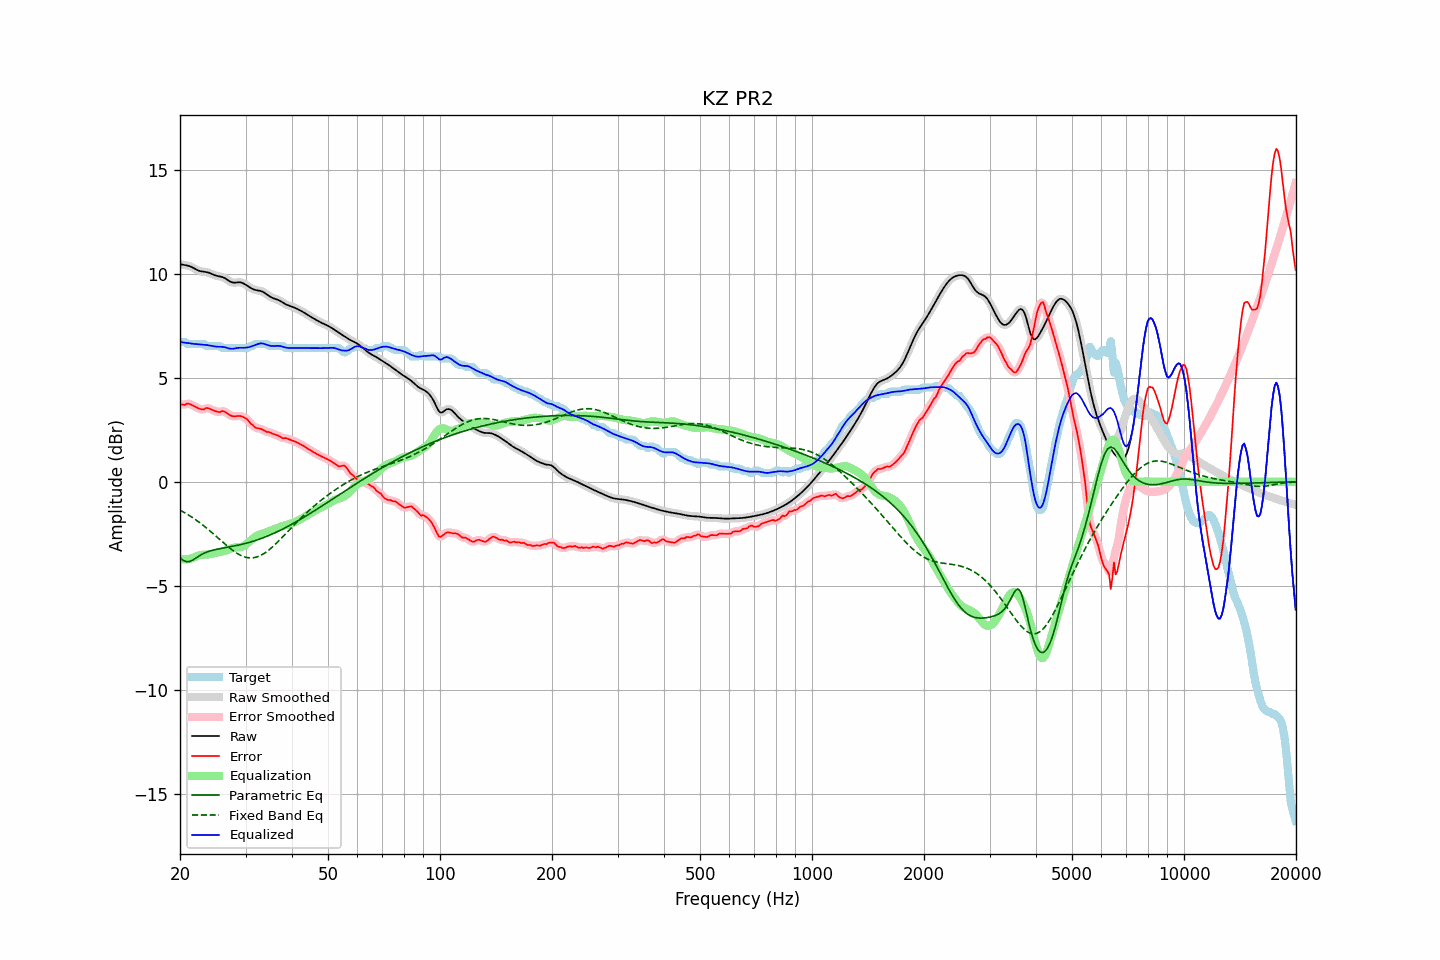

Data behind this chart, as committed beside it:
frequency, raw, error, smoothed, error_smoothed, equalization, parametric_eq, fixed_band_eq, equalized_raw, equalized_smoothed, target
20.00, 10.46, 3.73, 10.46, 3.73, -3.72, -3.65, -1.36, 6.74, 6.74, 6.73
20.20, 10.45, 3.72, 10.45, 3.72, -3.73, -3.72, -1.41, 6.72, 6.72, 6.73
20.40, 10.43, 3.71, 10.44, 3.72, -3.73, -3.78, -1.45, 6.70, 6.70, 6.73
20.61, 10.42, 3.70, 10.42, 3.72, -3.73, -3.81, -1.49, 6.69, 6.69, 6.73
20.81, 10.41, 3.75, 10.41, 3.74, -3.73, -3.85, -1.54, 6.68, 6.68, 6.66
21.02, 10.39, 3.76, 10.39, 3.75, -3.72, -3.84, -1.59, 6.67, 6.67, 6.63
21.23, 10.37, 3.74, 10.37, 3.74, -3.71, -3.84, -1.63, 6.66, 6.66, 6.63
21.44, 10.34, 3.71, 10.34, 3.71, -3.69, -3.80, -1.68, 6.65, 6.65, 6.63
21.66, 10.30, 3.67, 10.30, 3.67, -3.66, -3.76, -1.73, 6.64, 6.64, 6.63
21.87, 10.26, 3.63, 10.26, 3.63, -3.63, -3.71, -1.79, 6.63, 6.63, 6.63
22.09, 10.21, 3.58, 10.21, 3.58, -3.59, -3.66, -1.84, 6.62, 6.62, 6.63
22.31, 10.18, 3.55, 10.18, 3.55, -3.56, -3.61, -1.90, 6.62, 6.62, 6.63
22.54, 10.15, 3.52, 10.15, 3.52, -3.53, -3.56, -1.95, 6.61, 6.61, 6.63
22.76, 10.12, 3.49, 10.12, 3.49, -3.52, -3.52, -2.01, 6.60, 6.60, 6.63
22.99, 10.11, 3.48, 10.11, 3.48, -3.51, -3.47, -2.07, 6.60, 6.60, 6.63
23.22, 10.10, 3.48, 10.10, 3.50, -3.51, -3.44, -2.13, 6.59, 6.59, 6.62
23.45, 10.09, 3.54, 10.09, 3.52, -3.51, -3.40, -2.19, 6.58, 6.58, 6.55
23.69, 10.07, 3.54, 10.07, 3.54, -3.50, -3.38, -2.26, 6.57, 6.57, 6.53
23.92, 10.05, 3.52, 10.05, 3.53, -3.49, -3.35, -2.32, 6.56, 6.56, 6.53
24.16, 10.02, 3.49, 10.02, 3.49, -3.48, -3.32, -2.39, 6.55, 6.55, 6.53
24.40, 9.99, 3.46, 9.99, 3.46, -3.46, -3.30, -2.46, 6.53, 6.53, 6.53
24.65, 9.95, 3.42, 9.96, 3.43, -3.44, -3.28, -2.52, 6.52, 6.52, 6.53
24.89, 9.92, 3.39, 9.93, 3.40, -3.42, -3.26, -2.59, 6.50, 6.51, 6.53
25.14, 9.90, 3.37, 9.90, 3.37, -3.40, -3.25, -2.66, 6.50, 6.50, 6.53
25.39, 9.88, 3.35, 9.88, 3.36, -3.39, -3.23, -2.73, 6.49, 6.50, 6.53
25.65, 9.87, 3.35, 9.87, 3.37, -3.38, -3.22, -2.80, 6.49, 6.49, 6.52
25.91, 9.85, 3.40, 9.85, 3.38, -3.36, -3.20, -2.87, 6.49, 6.49, 6.45
26.16, 9.83, 3.40, 9.82, 3.39, -3.34, -3.19, -2.93, 6.48, 6.48, 6.43
26.43, 9.79, 3.36, 9.79, 3.36, -3.32, -3.17, -3.00, 6.47, 6.47, 6.43
26.69, 9.74, 3.31, 9.74, 3.31, -3.29, -3.16, -3.07, 6.45, 6.44, 6.43
26.96, 9.69, 3.26, 9.68, 3.26, -3.26, -3.15, -3.13, 6.42, 6.42, 6.43
27.23, 9.63, 3.21, 9.64, 3.21, -3.23, -3.13, -3.20, 6.40, 6.40, 6.43
27.50, 9.60, 3.17, 9.60, 3.17, -3.20, -3.12, -3.26, 6.40, 6.40, 6.43
27.77, 9.58, 3.15, 9.58, 3.15, -3.18, -3.10, -3.31, 6.40, 6.40, 6.43
28.05, 9.58, 3.15, 9.58, 3.15, -3.17, -3.09, -3.37, 6.41, 6.41, 6.43
28.33, 9.58, 3.16, 9.58, 3.15, -3.16, -3.07, -3.42, 6.43, 6.43, 6.43
28.62, 9.59, 3.16, 9.59, 3.16, -3.16, -3.05, -3.47, 6.44, 6.44, 6.43
28.90, 9.60, 3.17, 9.59, 3.16, -3.15, -3.04, -3.51, 6.45, 6.44, 6.43
29.19, 9.58, 3.15, 9.58, 3.15, -3.14, -3.02, -3.55, 6.44, 6.44, 6.43
29.48, 9.56, 3.13, 9.56, 3.13, -3.11, -3.00, -3.58, 6.45, 6.44, 6.43
29.78, 9.52, 3.09, 9.52, 3.09, -3.07, -2.98, -3.61, 6.44, 6.44, 6.43
30.08, 9.47, 3.04, 9.47, 3.04, -3.02, -2.96, -3.63, 6.45, 6.45, 6.43
30.38, 9.42, 2.99, 9.42, 2.97, -2.96, -2.94, -3.65, 6.46, 6.46, 6.43
30.68, 9.37, 2.89, 9.37, 2.89, -2.89, -2.92, -3.66, 6.48, 6.48, 6.47
30.99, 9.32, 2.79, 9.32, 2.81, -2.82, -2.90, -3.66, 6.50, 6.50, 6.53
31.30, 9.28, 2.75, 9.28, 2.73, -2.75, -2.87, -3.66, 6.53, 6.53, 6.53
31.61, 9.25, 2.67, 9.25, 2.66, -2.69, -2.85, -3.65, 6.55, 6.56, 6.58
31.93, 9.22, 2.60, 9.23, 2.61, -2.64, -2.82, -3.63, 6.59, 6.59, 6.63
32.24, 9.21, 2.58, 9.21, 2.58, -2.59, -2.80, -3.61, 6.62, 6.62, 6.63
32.57, 9.19, 2.57, 9.19, 2.56, -2.56, -2.77, -3.58, 6.64, 6.64, 6.63
32.89, 9.18, 2.55, 9.18, 2.55, -2.52, -2.74, -3.55, 6.65, 6.65, 6.63
33.22, 9.15, 2.52, 9.15, 2.52, -2.50, -2.71, -3.51, 6.65, 6.65, 6.63
33.55, 9.12, 2.49, 9.11, 2.48, -2.47, -2.69, -3.47, 6.64, 6.64, 6.63
33.89, 9.07, 2.44, 9.07, 2.44, -2.45, -2.66, -3.41, 6.62, 6.62, 6.63
34.23, 9.01, 2.39, 9.01, 2.41, -2.42, -2.62, -3.36, 6.59, 6.59, 6.62
34.57, 8.96, 2.40, 8.96, 2.39, -2.39, -2.59, -3.30, 6.56, 6.56, 6.56
34.92, 8.90, 2.38, 8.91, 2.37, -2.36, -2.56, -3.24, 6.54, 6.54, 6.53
35.27, 8.86, 2.33, 8.86, 2.34, -2.33, -2.53, -3.17, 6.53, 6.53, 6.53
35.62, 8.83, 2.30, 8.83, 2.30, -2.30, -2.49, -3.10, 6.53, 6.53, 6.53
35.97, 8.80, 2.27, 8.80, 2.27, -2.27, -2.46, -3.03, 6.53, 6.53, 6.53
... 635 more rows
